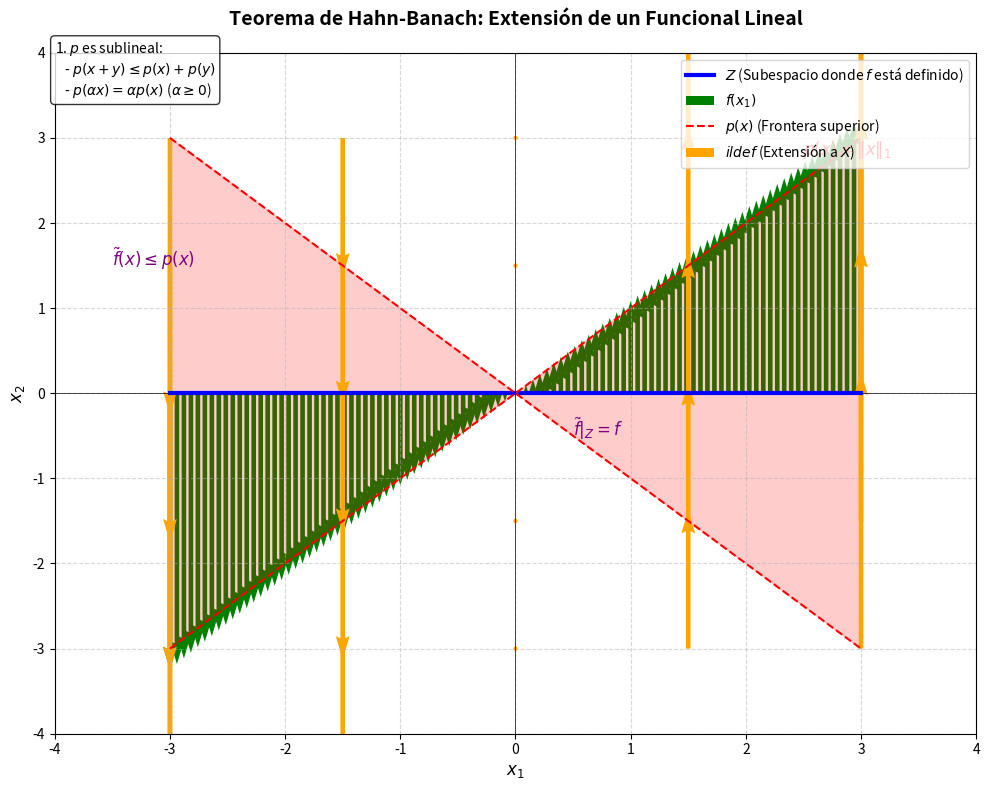

This figure's Python source:
import numpy as np
import matplotlib.pyplot as plt
from matplotlib.patches import Polygon

# Configuración inicial
fig, ax = plt.subplots(figsize=(10, 8))
plt.title(
    "Teorema de Hahn-Banach: Extensión de un Funcional Lineal",
    pad=20,
    fontsize=14,
    fontweight="bold",
)

# Espacio X (R^2)
ax.set_xlim(-4, 4)
ax.set_ylim(-4, 4)
ax.axhline(0, color="black", linewidth=0.5)
ax.axvline(0, color="black", linewidth=0.5)
ax.set_xlabel("$x_1$", fontsize=12)
ax.set_ylabel("$x_2$", fontsize=12)
ax.grid(True, linestyle="--", alpha=0.5)

# 1. Subespacio Z (eje x1)
Z_x = np.linspace(-3, 3, 100)
Z_y = np.zeros_like(Z_x)
ax.plot(Z_x, Z_y, "b-", linewidth=3, label="$Z$ (Subespacio donde $f$ está definido)")

# 2. Funcional f en Z (f(x1) = 2x1)
f_values = 2 * Z_x
ax.quiver(
    Z_x,
    Z_y,
    np.zeros_like(Z_x),
    f_values,
    color="green",
    scale=20,
    width=0.005,
    label="$f(x_1)$",
)

# 3. Funcional sublineal p (norma l1: |x1| + |x2|)
x = np.array([-3, 0, 3])
y_p = np.array([3, 0, 3])  # p(x,0) = |x|
ax.plot(x, y_p, "r--", label="$p(x)$ (Frontera superior)")
ax.plot(x, -y_p, "r--")  # Parte inferior

# Rellenar área de dominación
# Crear correctamente los vértices para el polígono
vertices = np.array(
    list(zip(np.concatenate([x, x[::-1]]), np.concatenate([y_p, -y_p[::-1]])))
)
polygon = Polygon(vertices, alpha=0.2, color="red")
ax.add_patch(polygon)

# 4. Extensión \tilde{f} (ejemplo: \tilde{f}(x1,x2) = 2x1 + 0x2)
X, Y = np.meshgrid(np.linspace(-3, 3, 5), np.linspace(-3, 3, 5))
U = np.zeros_like(X)
V = 2 * X + 0 * Y  # Mantiene la linealidad y dominación p
ax.quiver(
    X,
    Y,
    U,
    V,
    color="orange",
    scale=20,
    width=0.005,
    label="$\tilde{f}$ (Extensión a $X$)",
)

# Leyenda y anotaciones
ax.legend(loc="upper right", fontsize=10)
ax.text(0.5, -0.5, r"$\tilde{f}|_Z = f$", fontsize=12, color="purple")
ax.text(2.5, 2.8, r"$p(x) = \|x\|_1$", fontsize=12, color="red")
ax.text(-3.5, 1.5, r"$\tilde{f}(x) \leq p(x)$", fontsize=12, color="purple")

# Destacar propiedades
props = dict(boxstyle="round", facecolor="white", alpha=0.8)
ax.text(
    -4,
    3.5,
    r"1. $p$ es sublineal:"
    "\n"
    r"   - $p(x+y) \leq p(x) + p(y)$"
    "\n"
    r"   - $p(\alpha x) = \alpha p(x)$ ($\alpha \geq 0$)",
    fontsize=10,
    bbox=props,
)

plt.tight_layout()
plt.savefig("hahn_banach_extension.png", dpi=300)
plt.show()
input("Press Enter to close the plot...")  # Keeps console window open
